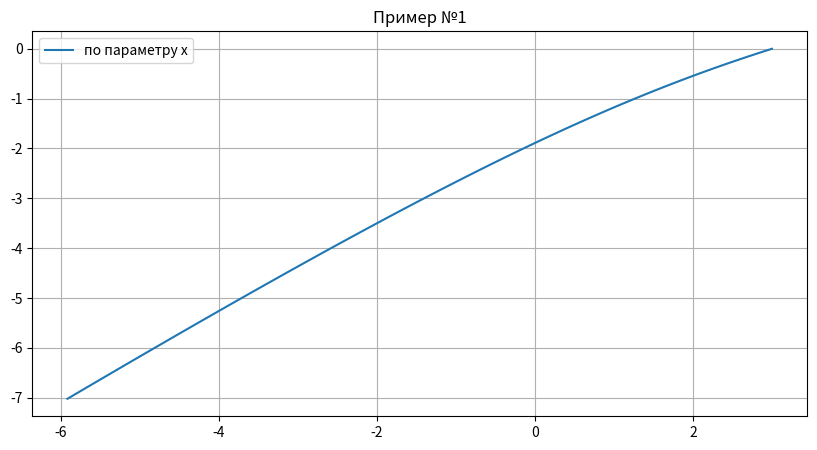
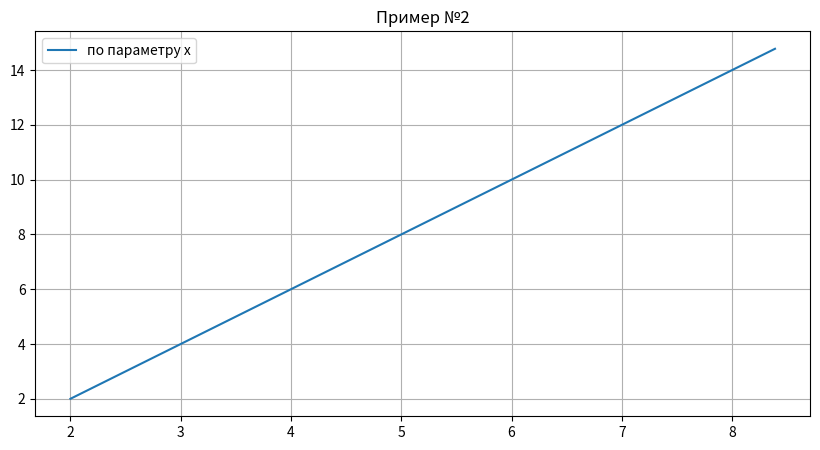

Write the Python code that produced these figures, in order.
import math
import numpy as np
import matplotlib.pyplot as plt

#Система №1
# x' = -2x + 4y, x(0) = 3
def fun_x1(x, y):
    return -2 * x + 4 * y

# y' = -x + 3y, y(0) = 0
def fun_y1(x, y):
    return -x + 3 * y

#Система №2
# x' = y, x(0) = 2
def fun_x2(x, y):
    return y

# y' = 2y, y(0) = 2
def fun_y2(x, y):
    return 2 * y

#Точное значение №1
def exact_x1(t):
    return 4 * math.exp(-t) - math.exp(2 * t)

def exact_y1(t):
    return math.exp(-t) - math.exp(2 * t)

#Точное значение №2
def exact_x2(t):
    return math.exp(2 * t) + 1

def exact_y2(t):
    return 2 * math.exp(2 * t)

# Подсчет коэффициетов для двух фкункций
def coef(fun_x, fun_y, x, y, h):

    k1 = h * fun_x(x, y)
    l1 = h * fun_y(x, y)

    k2 = h * fun_x(x + k1 / 2.0, y + l1 / 2.0)
    l2 = h * fun_y(x + k1 / 2.0, y + l1 / 2.0)

    k3 = h * fun_x(x + k2 / 2.0, y + l2 / 2.0)
    l3 = h * fun_y(x + k2 / 2.0, y + l2 / 2.0)

    k4 = h * fun_x(x + k3, y + l3)
    l4 = h * fun_y(x + k3, y + l3)

    d_x = (k1 + 2.0 * k2 + 2.0 * k3 + k4) / 6.0
    d_y = (l1 + 2.0 * l2 + 2.0 * l3 + l4) / 6.0
    return d_x, d_y

def runge_kutta(fun_x, fun_y, x0, y0, max_t, h, t0):
    x = [x0]
    y = [y0]
    t = [t0]
    for i in range(max_t):
        d_x, d_y = coef(fun_x, fun_y, x0, y0, h)
        x0 = x0 + d_x
        y0 = y0 + d_y
        t0 = t0 + h
        x.append(x0)
        y.append(y0)
        t.append(t0)
    return x, y, t

#отрисовка точного решения
def exact_solution(exact_x, exact_y, t0, max_t):
    N = 100
    x, y = [], []
    t = np.linspace(t0, max_t, N)
    for i in t:
        x.append(exact_x(i))
        y.append(exact_y(i))
    return x, y, t



def draw(fun_x, fun_y, exact_x, exact_y, x0, y0, t0, max_t, h, title):
    x, y, t = runge_kutta(fun_x, fun_y, x0, y0, max_t, h, t0)
    x1, y1, t1 = exact_solution(exact_x, exact_y, t0, h * max_t)
    fig, ax = plt.subplots()
    ax.grid()
    #ax.plot(t1, x1, label='Точное решение для x(t)',color='red')
    #ax.plot(t1, y1, label='Точное решение для y(t)',color='green')
    #ax.plot(t, x, label='Метод Рунге-Кутта для x(t)',color='blue')
    #ax.plot(t, y, label='Метод Рунге-Кутта для y(t)',color='yellow')
    #'p','p',
    ax.plot(x1, y1, label='по параметру x')

    ax.legend()
    fig.set_figwidth(10)
    fig.set_figheight(5)
    plt.title(title)
    plt.show()

max_t = 10
h = 0.1
draw(fun_x1, fun_y1, exact_x1, exact_y1, 3, 0, 0, max_t, h, "Пример №1")
draw(fun_x2, fun_y2, exact_x2, exact_y2, 2, 2, 0, max_t, h, "Пример №2")

